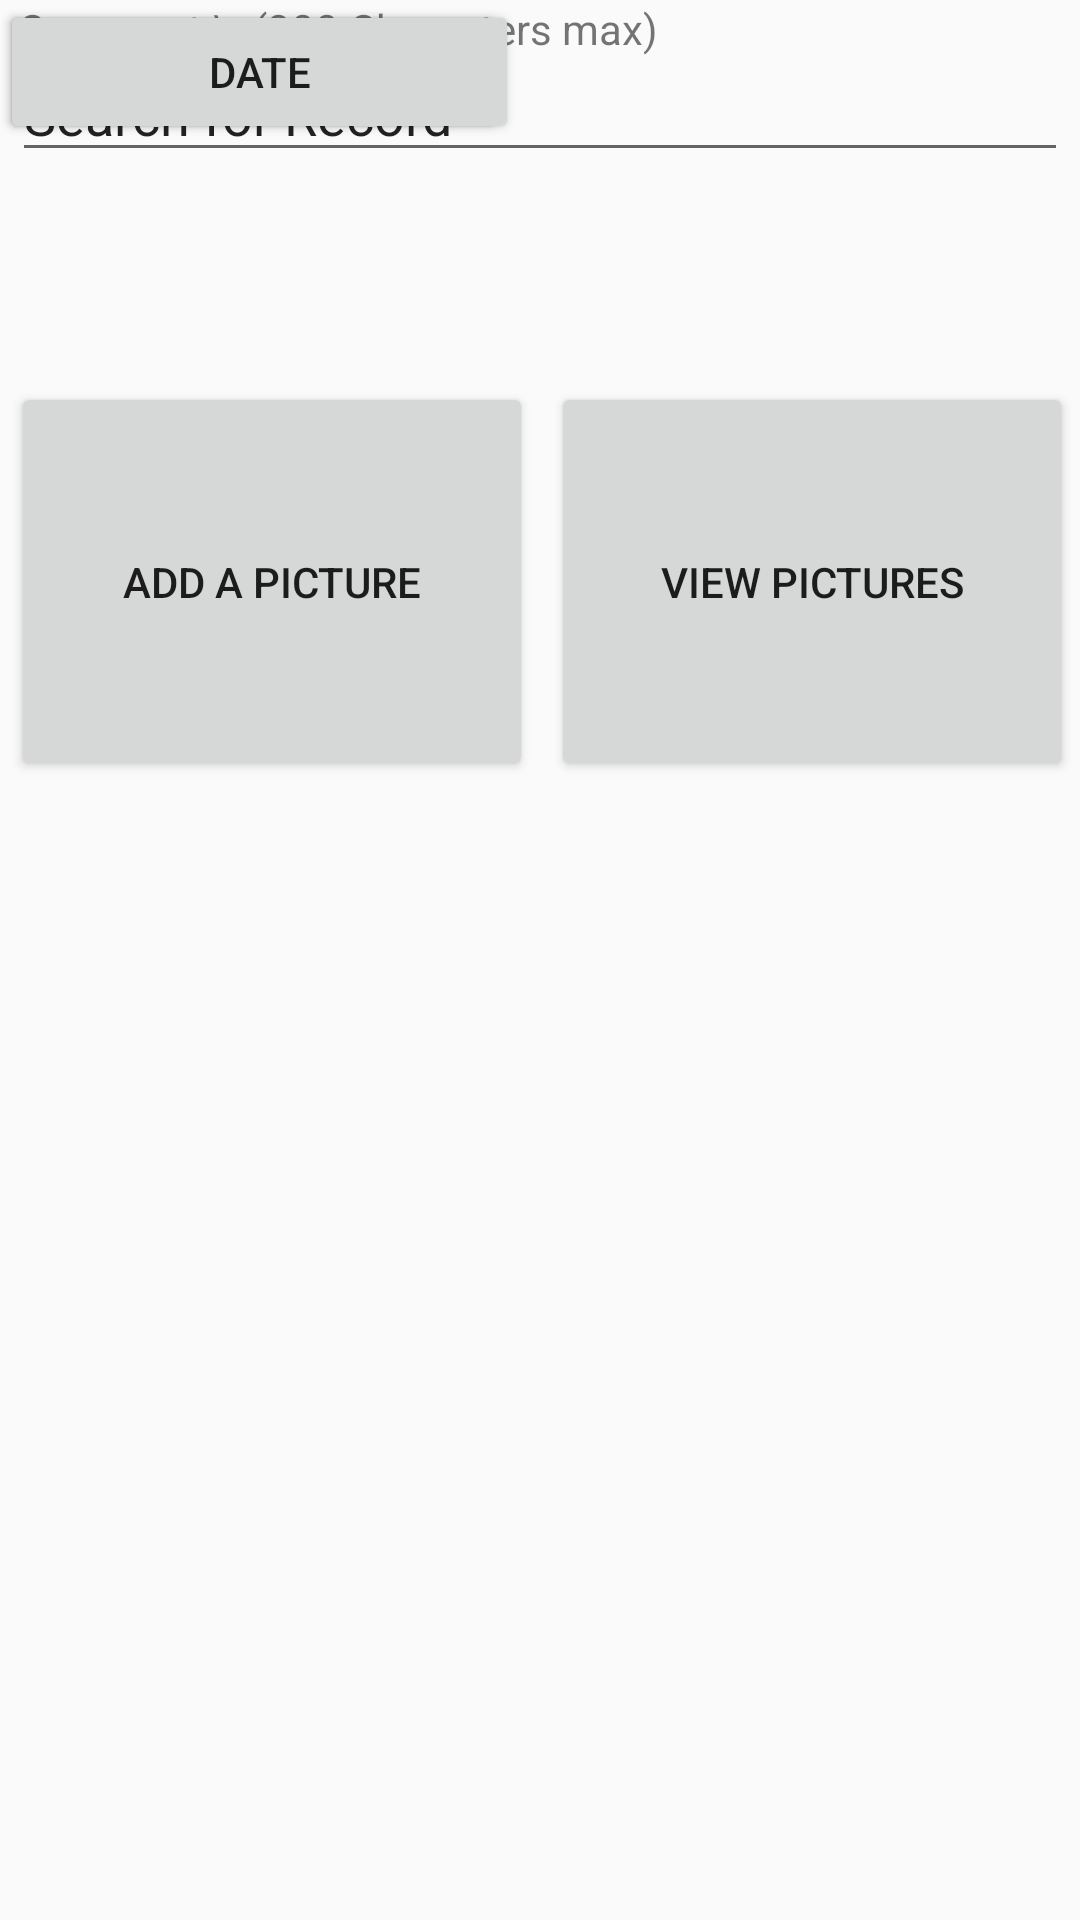

This screen was rendered from an Android layout file. Write that file and the resources it references.
<!-- AndroidManifest.xml: application theme AppTheme -->
<!-- res/layout/activity_edit_add_record_acticity.xml -->
<?xml version="1.0" encoding="utf-8"?>
<android.support.constraint.ConstraintLayout xmlns:android="http://schemas.android.com/apk/res/android"
    xmlns:app="http://schemas.android.com/apk/res-auto"
    xmlns:tools="http://schemas.android.com/tools"
    android:layout_width="match_parent"
    android:layout_height="match_parent"
    tools:context=".EditAddRecordActicity">

    <EditText
        android:id="@+id/search_bar"
        android:layout_width="352dp"
        android:layout_height="wrap_content"
        android:layout_marginTop="16dp"
        android:ems="10"
        android:inputType="textPersonName"
        android:text="Search for Record"
        app:layout_constraintEnd_toEndOf="parent"
        app:layout_constraintStart_toStartOf="parent"
        app:layout_constraintTop_toTopOf="parent" />

    <Button
        android:id="@+id/Picture_View"
        android:layout_width="174dp"
        android:layout_height="133dp"
        android:layout_marginBottom="320dp"
        android:layout_marginEnd="16dp"
        android:layout_marginStart="3dp"
        android:layout_marginTop="10dp"
        android:text="View pictures"
        app:layout_constraintBottom_toBottomOf="parent"
        app:layout_constraintEnd_toEndOf="parent"
        app:layout_constraintStart_toEndOf="@+id/Picture_Add"
        app:layout_constraintTop_toBottomOf="@+id/search_bar" />

    <Button
        android:id="@+id/Picture_Add"
        android:layout_width="174dp"
        android:layout_height="133dp"
        android:layout_marginBottom="320dp"
        android:layout_marginEnd="3dp"
        android:layout_marginStart="17dp"
        android:layout_marginTop="10dp"
        android:text="Add a picture"
        app:layout_constraintBottom_toBottomOf="parent"
        app:layout_constraintEnd_toStartOf="@+id/Picture_View"
        app:layout_constraintStart_toStartOf="parent"
        app:layout_constraintTop_toBottomOf="@+id/search_bar" />

    <Button
        android:id="@+id/Geo-location"
        android:layout_width="169dp"
        android:layout_height="wrap_content"
        android:text="Geo-location"
        tools:layout_editor_absoluteX="17dp"
        tools:layout_editor_absoluteY="215dp" />

    <Button
        android:id="@+id/Date"
        android:layout_width="173dp"
        android:layout_height="wrap_content"
        android:text="Date"
        tools:layout_editor_absoluteX="195dp"
        tools:layout_editor_absoluteY="214dp" />

    <TextView
        android:id="@+id/Comment"
        android:layout_width="348dp"
        android:layout_height="208dp"
        android:text="Comment.\n(300 Characters max)"
        app:layout_constraintEnd_toEndOf="parent"
        app:layout_constraintStart_toStartOf="parent"
        tools:layout_editor_absoluteY="273dp" />

</android.support.constraint.ConstraintLayout>
<!-- resources referenced by this layout -->
<resources>
  <style name="AppTheme" parent="Theme.AppCompat.Light.NoActionBar">
  
          
  
      </style>
</resources>
